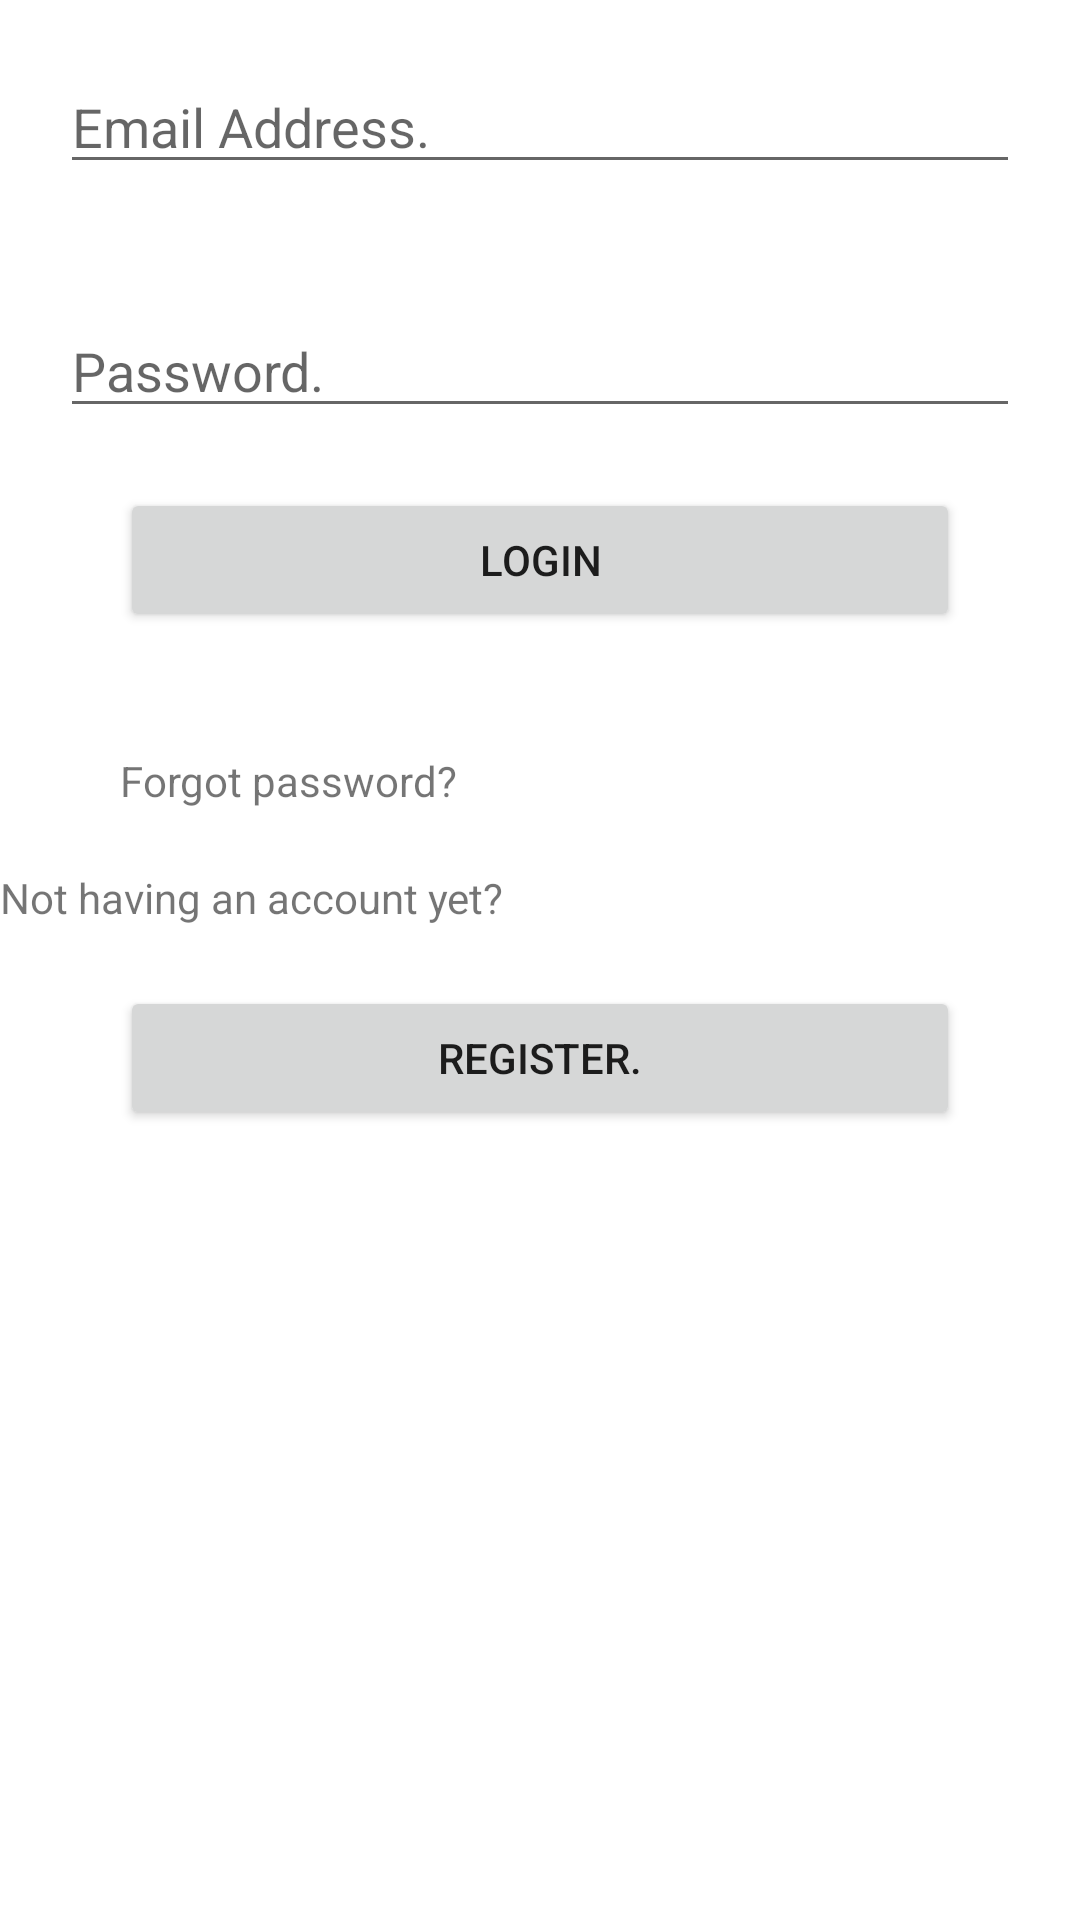

Here is an Android app screen rendered from its layout file. Give the layout XML and the strings, colors and styles it references.
<!-- AndroidManifest.xml: application theme Theme.Sasa_Doc -->
<!-- res/layout/activity_main.xml -->
<?xml version="1.0" encoding="utf-8"?>
<LinearLayout
    xmlns:android="http://schemas.android.com/apk/res/android"
    xmlns:app="http://schemas.android.com/apk/res-auto"
    xmlns:tools="http://schemas.android.com/tools"
    android:layout_width="match_parent"
    android:layout_height="match_parent"
    android:orientation="vertical"
    tools:context=".MainActivity">


    <ImageView
        android:id="@+id/imageView"
        android:layout_width="297dp"
        android:layout_height="wrap_content"
        android:contentDescription="@string/profile"
        android:visibility="visible"
        tools:srcCompat="@tools:sample/avatars" />

    <EditText
        android:id="@+id/Patient_Email"
        android:layout_width="match_parent"
        android:layout_height="wrap_content"
        android:layout_margin="20dp"
        android:layout_marginStart="20dp"
        android:layout_marginLeft="20dp"
        android:layout_marginTop="40dp"
        android:layout_marginEnd="20dp"
        android:layout_marginRight="20dp"
        android:ems="10"
        android:hint="@string/email_address"
        android:autofillHints="@string/email"
        android:inputType="textEmailAddress" />



    <EditText
        android:id="@+id/Password."
        android:layout_width="match_parent"
        android:layout_height="wrap_content"
        android:layout_margin="20dp"
        android:layout_marginStart="20dp"
        android:layout_marginLeft="20dp"
        android:layout_marginEnd="20dp"
        android:layout_marginRight="20dp"
        android:ems="10"
        android:hint="@string/password"
        android:autofillHints="@string/password"
        android:inputType="textPassword" />

    <Button
        android:id="@+id/btn_login"
        android:layout_width="match_parent"
        android:layout_height="wrap_content"
        android:layout_marginStart="40dp"
        android:layout_marginLeft="40dp"
        android:layout_marginEnd="40dp"
        android:layout_marginRight="40dp"
        android:text="@string/login" />

    <TextView
        android:id="@+id/tv_1"
        android:layout_width="match_parent"
        android:layout_height="wrap_content"
        android:layout_marginStart="40dp"
        android:layout_marginLeft="40dp"
        android:layout_marginTop="40dp"
        android:layout_marginEnd="40dp"
        android:layout_marginRight="40dp"
        android:text="@string/forgot_password" />

    <TextView
        android:id="@+id/tv_2"
        android:layout_width="match_parent"
        android:layout_height="wrap_content"
        android:layout_marginTop="20dp"
        android:text="@string/not_having_an_account_yet" />

    <Button
        android:id="@+id/btn_register"
        android:layout_width="match_parent"
        android:layout_height="wrap_content"
        android:layout_marginStart="40dp"
        android:layout_marginLeft="40dp"
        android:layout_marginTop="20dp"
        android:layout_marginEnd="40dp"
        android:layout_marginRight="40dp"
        android:text="@string/register_button" />
</LinearLayout>
<!-- resources referenced by this layout -->
<resources>
  <string name="email">Email.</string>
  <string name="email_address">Email Address.</string>
  <string name="forgot_password">Forgot password?</string>
  <string name="login">Login</string>
  <string name="not_having_an_account_yet">Not having an account yet?</string>
  <string name="password">Password.</string>
  <string name="profile">Profile.</string>
  <string name="register_button">Register.</string>
  <style name="Theme.Sasa_Doc" parent="Theme.MaterialComponents.DayNight.DarkActionBar">
          
          <item name="colorPrimary">@color/purple_500</item>
          <item name="colorPrimaryVariant">@color/purple_700</item>
          <item name="colorOnPrimary">@color/white</item>
          
          <item name="colorSecondary">@color/teal_200</item>
          <item name="colorSecondaryVariant">@color/teal_700</item>
          <item name="colorOnSecondary">@color/black</item>
          
          <item name="android:statusBarColor" tools:targetApi="l">?attr/colorPrimaryVariant</item>
          
      </style>
  <!-- not gathered from this repository: default colours our renderer supplied (Android Studio template values) -->
  <color name="purple_500">#FF6200EE</color>
  <color name="purple_700">#FF3700B3</color>
  <color name="teal_200">#FF03DAC5</color>
  <color name="teal_700">#FF018786</color>
  <color name="black">#FF000000</color>
  <color name="white">#FFFFFFFF</color>
</resources>
